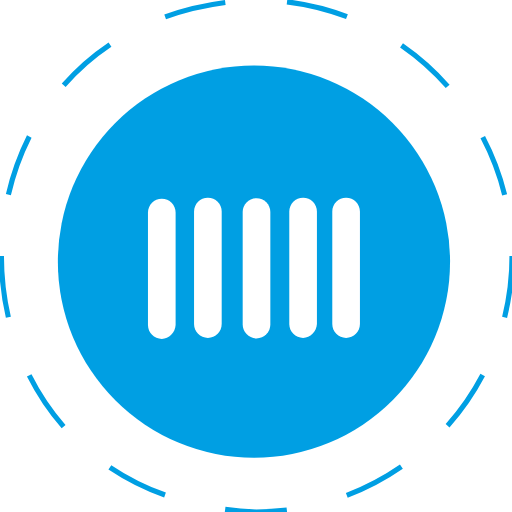
t = 0.00 s
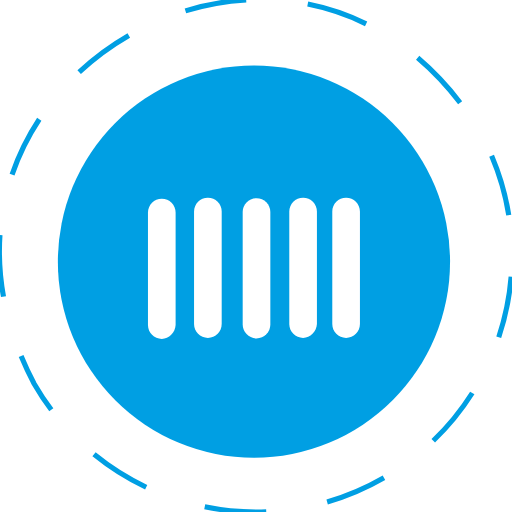
t = 1.67 s
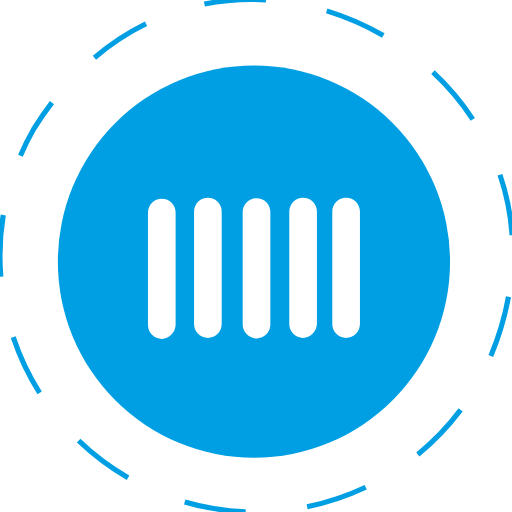
t = 3.33 s
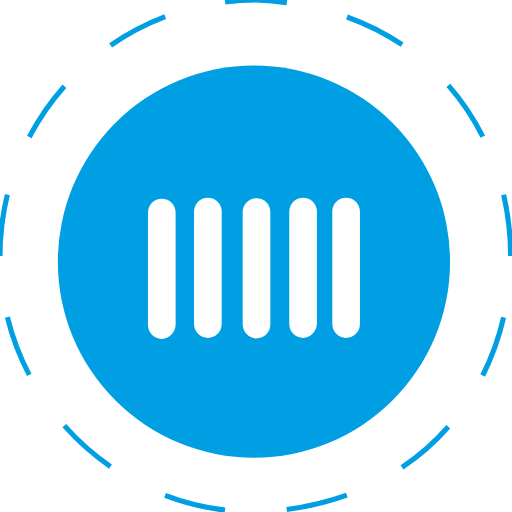
t = 5.00 s
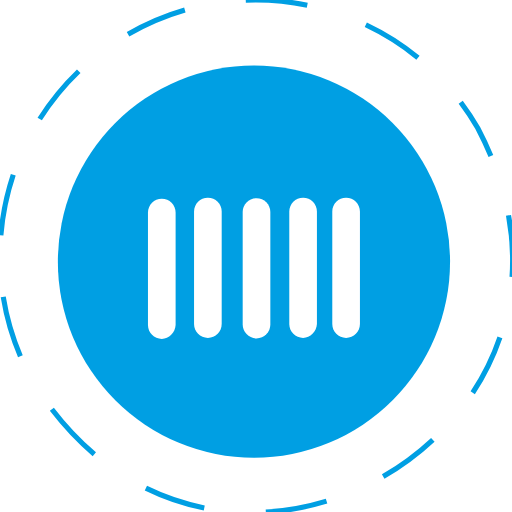
t = 6.67 s
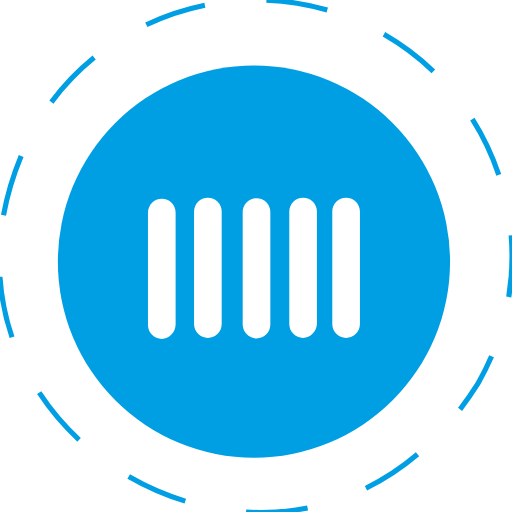
t = 8.33 s

The animated SVG that drew these frames (rendered in a browser with its animation timeline set to each time). Animation: 6 SMIL elements (animateTransform=6); one cycle of 10.00 s, repeats indefinitely.

<?xml version="1.0" encoding="utf-8"?>
<!-- Generator: Adobe Illustrator 26.0.3, SVG Export Plug-In . SVG Version: 6.00 Build 0)  -->
<svg version="1.1" id="Layer_1" xmlns="http://www.w3.org/2000/svg" xmlns:xlink="http://www.w3.org/1999/xlink" x="0px" y="0px"
	 viewBox="0 0 100 100" style="enable-background:new 0 0 100 100;" xml:space="preserve">
<style type="text/css">
	.st0{fill:#FFFFFF;}
	.st1{fill:none;stroke:#009FE3;stroke-miterlimit:10;stroke-dasharray:12.0799,12.0799;}
	.st2{fill:#009FE3;}
	.st3{fill:#FFFFFF;stroke:#009FE3;stroke-miterlimit:10;stroke-dasharray:12;}
</style>
<g>
	<circle class="st0" cx="50" cy="50" r="50"/>
	<path class="st1" d="M100,50c0,27.6-22.4,50-50,50C-16.3,97.4-16.3,2.6,50,0C77.6,0,100,22.4,100,50L100,50z">
				<animateTransform attributeName="transform" 
			attributeType="XML"
			type="rotate"
			from="0 50 50"
			to="360 50 50"
			dur="10s"
			repeatCount="indefinite" />
	</path>
</g>
<circle class="st2" cx="49.6" cy="51.1" r="38.3"/>
<circle class="st3" cx="84.6" cy="86.1" r="0"/>

<path class="st0" d="M31.6,66.2L31.6,66.2c-1.5,0-2.7-1.2-2.7-2.7v-22c0-1.5,1.2-2.7,2.7-2.7h0c1.5,0,2.7,1.2,2.7,2.7v22
	C34.2,65,33,66.2,31.6,66.2z">
		<animateTransform id="myid"
		attributeName="transform"
		attributeType="XML"
		type="translate"
		dur="1s"
		values="0ㅡ6;0,-6;0,6;"
		repeatCount="indefinite"/>
</path>
<path class="st0" d="M40.6,66L40.6,66c-1.5,0-2.7-1.2-2.7-2.7v-22c0-1.5,1.2-2.7,2.7-2.7h0c1.5,0,2.7,1.2,2.7,2.7v22
	C43.3,64.8,42.1,66,40.6,66z">
		<animateTransform id="myid"
		attributeName="transform"
		attributeType="XML"
		type="translate"
		begin=".1"
		dur="1s"
		values="0ㅡ6;0,-6;0,6;"
		repeatCount="indefinite"/>
</path>
<path class="st0" d="M50.1,66.1L50.1,66.1c-1.5,0-2.7-1.2-2.7-2.7v-22c0-1.5,1.2-2.7,2.7-2.7h0c1.5,0,2.7,1.2,2.7,2.7v22
	C52.8,64.9,51.6,66.1,50.1,66.1z">
		<animateTransform id="myid"
		attributeName="transform"
		attributeType="XML"
		type="translate"
		begin=".2"
		dur="1s"
		values="0ㅡ6;0,-6;0,6;"
		repeatCount="indefinite"/>
</path>
<path class="st0" d="M59.2,66L59.2,66c-1.5,0-2.7-1.2-2.7-2.7v-22c0-1.5,1.2-2.7,2.7-2.7h0c1.5,0,2.7,1.2,2.7,2.7v22
	C61.8,64.8,60.6,66,59.2,66z">
		<animateTransform id="myid"
		attributeName="transform"
		attributeType="XML"
		type="translate"
		begin=".3"
		dur="1s"
		values="0ㅡ6;0,-6;0,6;"
		repeatCount="indefinite"/>
</path>
<path class="st0" d="M67.6,66L67.6,66c-1.5,0-2.7-1.2-2.7-2.7v-22c0-1.5,1.2-2.7,2.7-2.7h0c1.5,0,2.7,1.2,2.7,2.7v22
	C70.3,64.8,69.1,66,67.6,66z">
		<animateTransform id="myid"
		attributeName="transform"
		attributeType="XML"
		type="translate"
		begin=".4"
		dur="1s"
		values="0ㅡ6;0,-6;0,6;"
		repeatCount="indefinite"/>
</path>
</svg>
